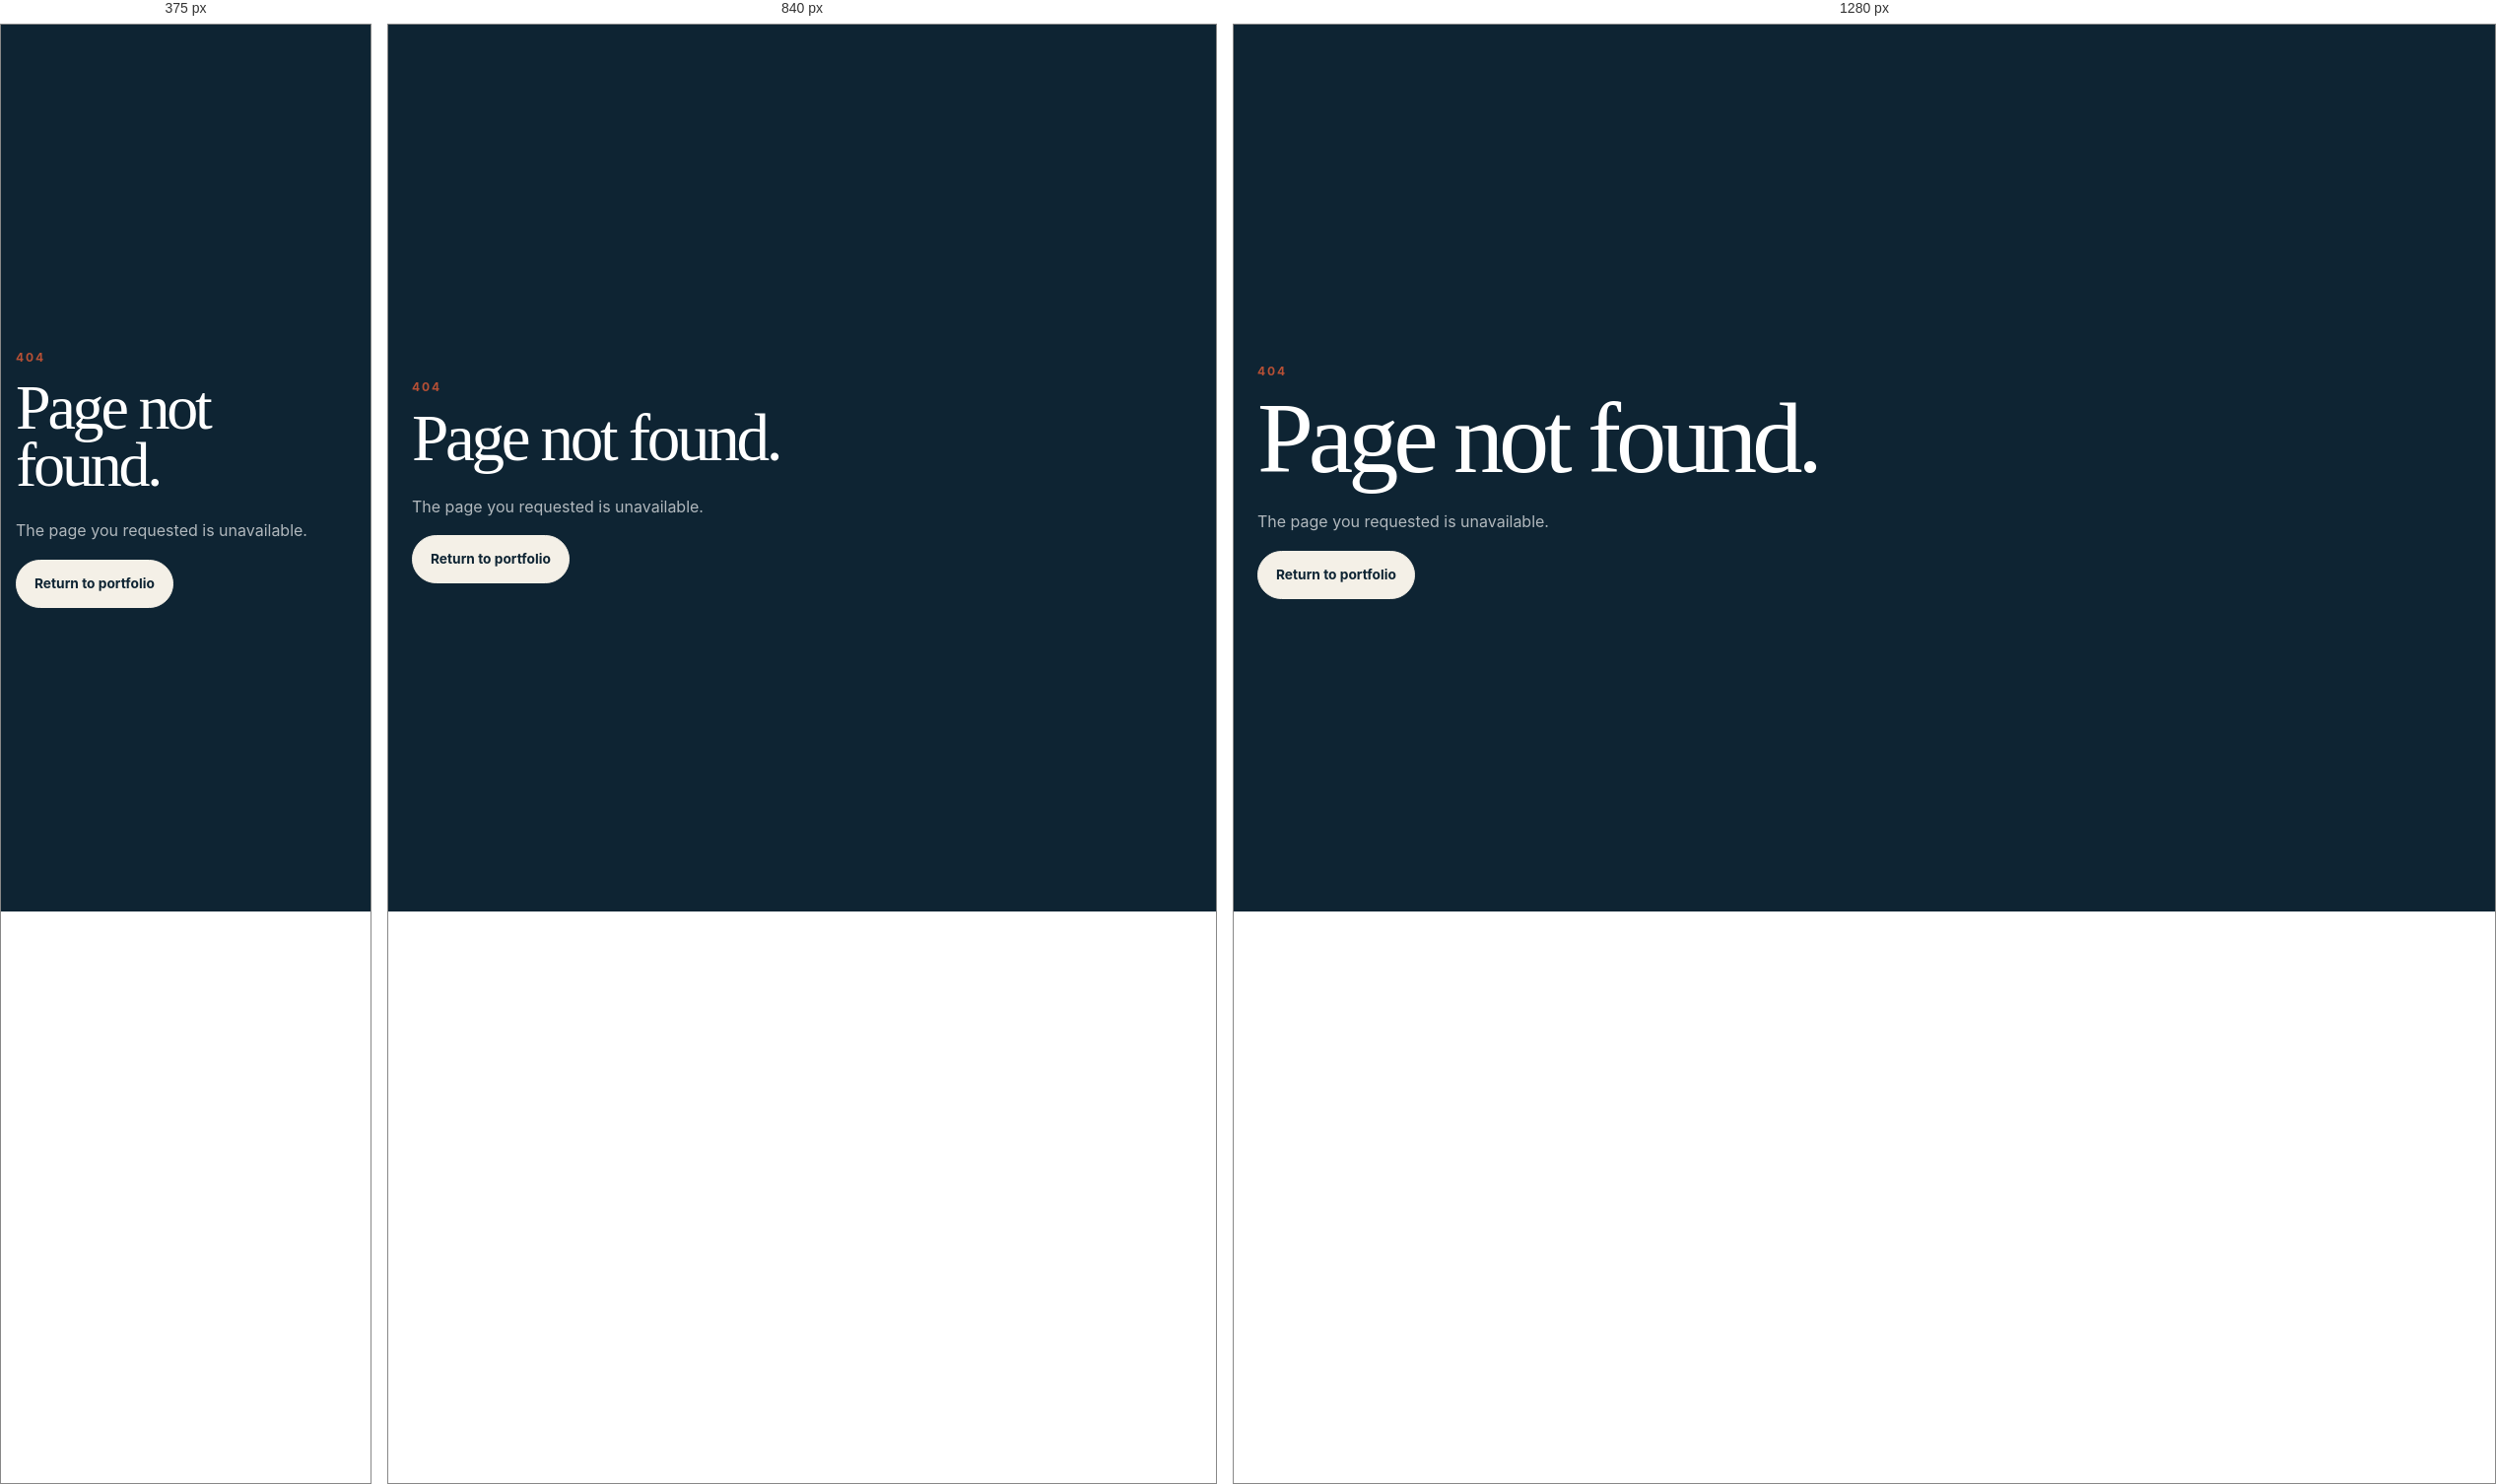
Rendered at 375 px, 840 px and 1280 px, left to right.

<!-- file: 404.html -->
<!doctype html><html><head><meta charset="utf-8"><meta name="viewport" content="width=device-width,initial-scale=1"><link rel="stylesheet" href="assets/css/styles.css"><title>Page not found — Iqbal Hossion</title></head><body><main class="cv-hero" style="min-height:100vh;display:grid;place-items:center"><div class="container"><div class="eyebrow">404</div><h1>Page not found.</h1><p>The page you requested is unavailable.</p><a class="button light" href="index.html">Return to portfolio</a></div></main></body></html>

/* @media block from assets/css/styles.css */
@media(max-width:1000px){.nav-links{display:none;position:absolute;top:78px;left:0;right:0;background:var(--paper-2);padding:20px 24px 28px;border-bottom:1px solid var(--line);flex-direction:column;align-items:flex-start}.nav-links.open{display:flex}.menu-btn{display:block}.hero-grid,.about-grid,.statement-grid,.section-head,.cv-callout,.lightbox-inner{grid-template-columns:1fr}.hero-grid{gap:34px}.hero-copy h1{font-size:clamp(4rem,14vw,6.5rem)}.hero-visual{padding-left:30px}.profile-card{left:0;width:190px}.works-grid{grid-template-columns:1fr 1fr}.work-card,.work-card.wide{grid-column:auto}.work-card .work-image img,.work-card.wide .work-image img{height:360px}.about-photo{position:relative;top:auto;max-width:500px}.metrics{grid-template-columns:1fr 1fr}.metric:nth-child(2){border-right:0}.metric:nth-child(-n+2){border-bottom:1px solid rgba(255,255,255,.16)}.highlight-grid{grid-template-columns:1fr 1fr}.cv-callout .actions{justify-content:flex-start}.cv-layout{grid-template-columns:1fr}.cv-aside{position:relative;top:auto}.cv-aside nav{display:flex;flex-wrap:wrap;gap:8px}.cv-aside nav a{border:1px solid var(--line);padding:7px 10px;border-radius:999px}.footer-grid{grid-template-columns:1fr 1fr}.footer-grid>div:first-child{grid-column:1/-1}}

/* @media block from assets/css/styles.css */
@media(max-width:680px){.container{width:min(var(--max),calc(100% - 30px))}.nav{height:70px}.nav-links{top:70px}.hero{padding:42px 0 60px}.hero-grid{grid-template-columns:1fr}.hero-copy h1{font-size:clamp(3.7rem,19vw,5.5rem)}.hero-visual{padding-left:0}.hero-art img{height:420px}.profile-card{position:relative;left:auto;bottom:auto;margin:-90px 18px 0 auto;width:180px}.section{padding:80px 0}.section-head{gap:20px;margin-bottom:36px}.section-head h2,.about-copy h2,.statement h2{font-size:clamp(2.7rem,13vw,4.2rem)}.works-grid{grid-template-columns:1fr;gap:38px}.work-card .work-image img,.work-card.wide .work-image img{height:auto;max-height:560px;object-fit:cover}.work-meta{align-items:flex-start}.about-grid,.statement-grid{gap:38px}.facts{grid-template-columns:1fr}.metrics{grid-template-columns:1fr}.metric{border-right:0!important;border-bottom:1px solid rgba(255,255,255,.16)!important}.practice-columns{grid-template-columns:1fr;gap:34px}.highlight-grid{grid-template-columns:1fr}.cv-callout{padding:36px 28px}.footer-grid{grid-template-columns:1fr}.footer-grid>div:first-child{grid-column:auto}.footer-bottom{flex-direction:column;gap:6px}.lightbox{padding:70px 18px 24px}.lightbox-info h3{font-size:2rem}.cv-hero{padding:70px 0 50px}.cv-layout{padding:55px 0}.cv-section h2{font-size:2.3rem}.cv-entry{grid-template-columns:70px 1fr}.cv-list{columns:1}}